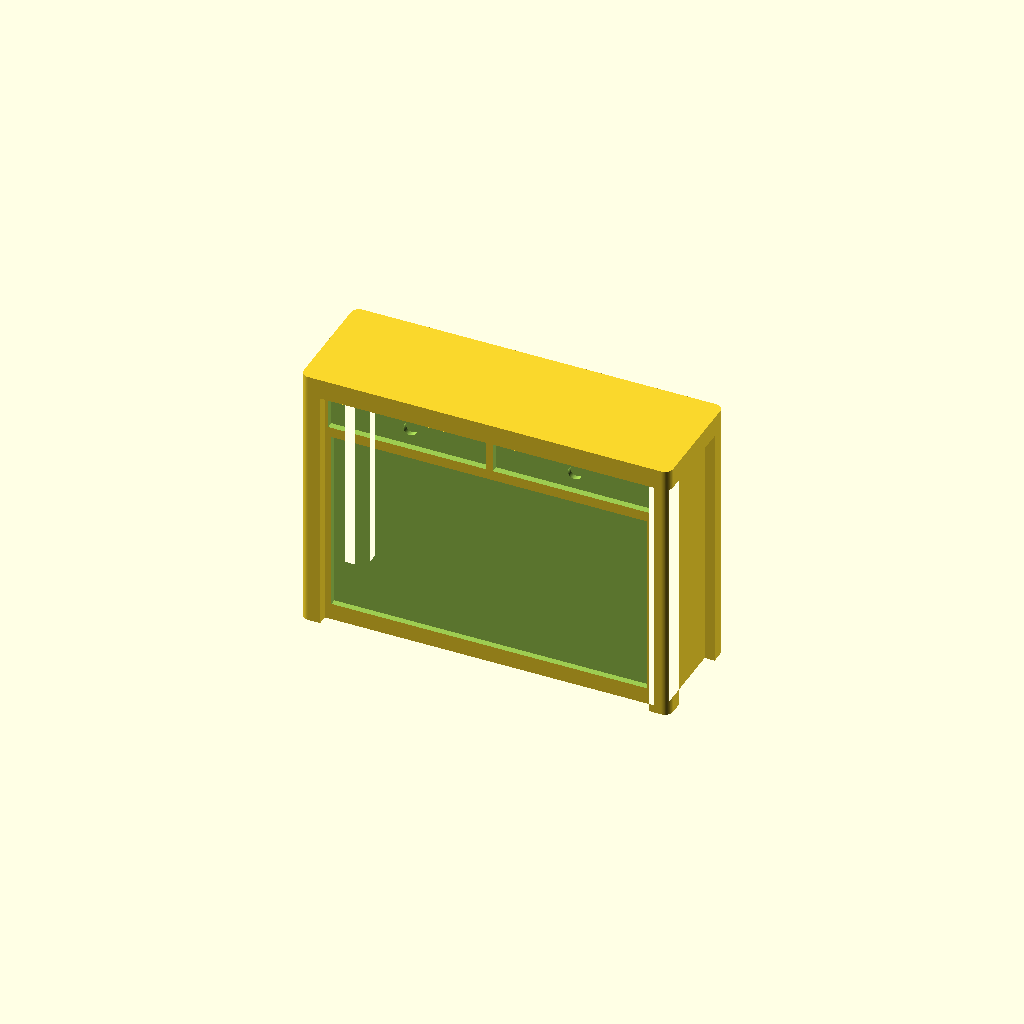
Cell 1: rendered with the file's own defaults.
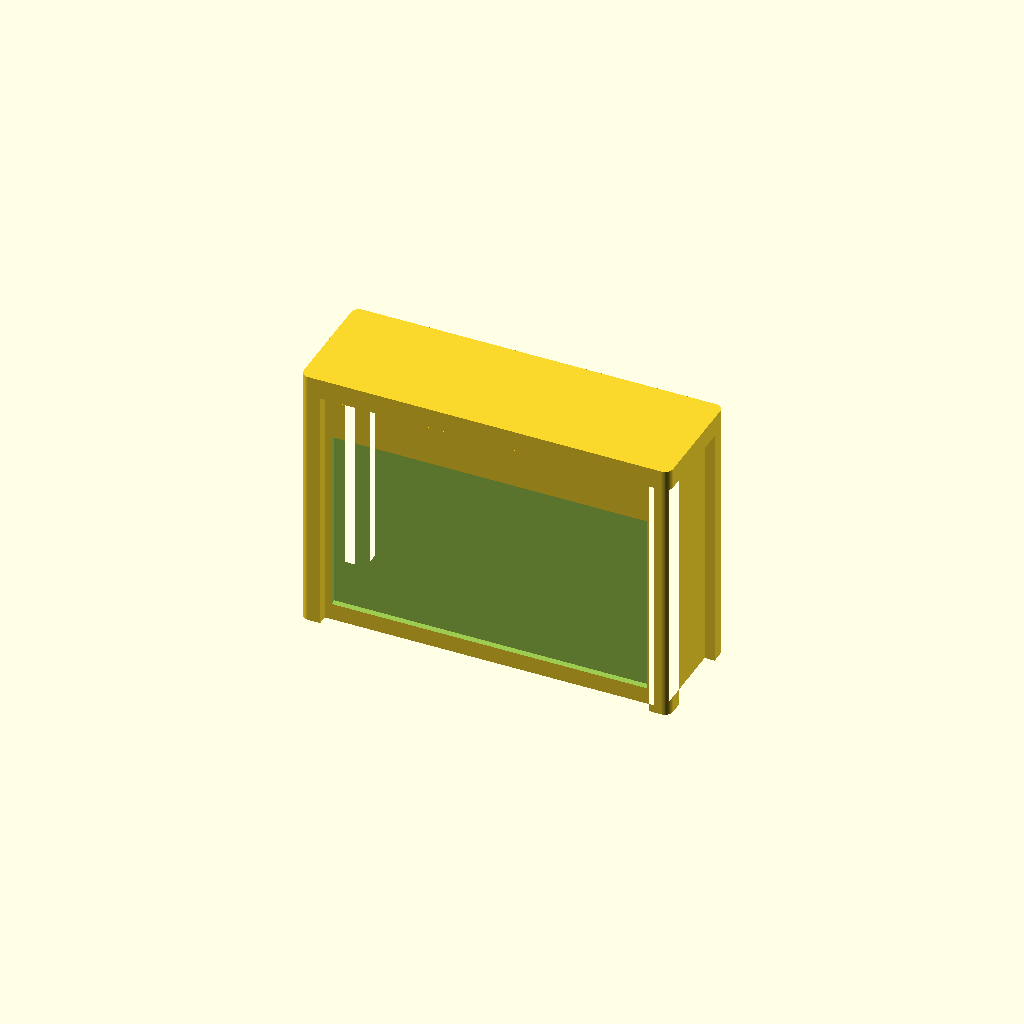
Cell 2: the same model with Show_drawer = false.
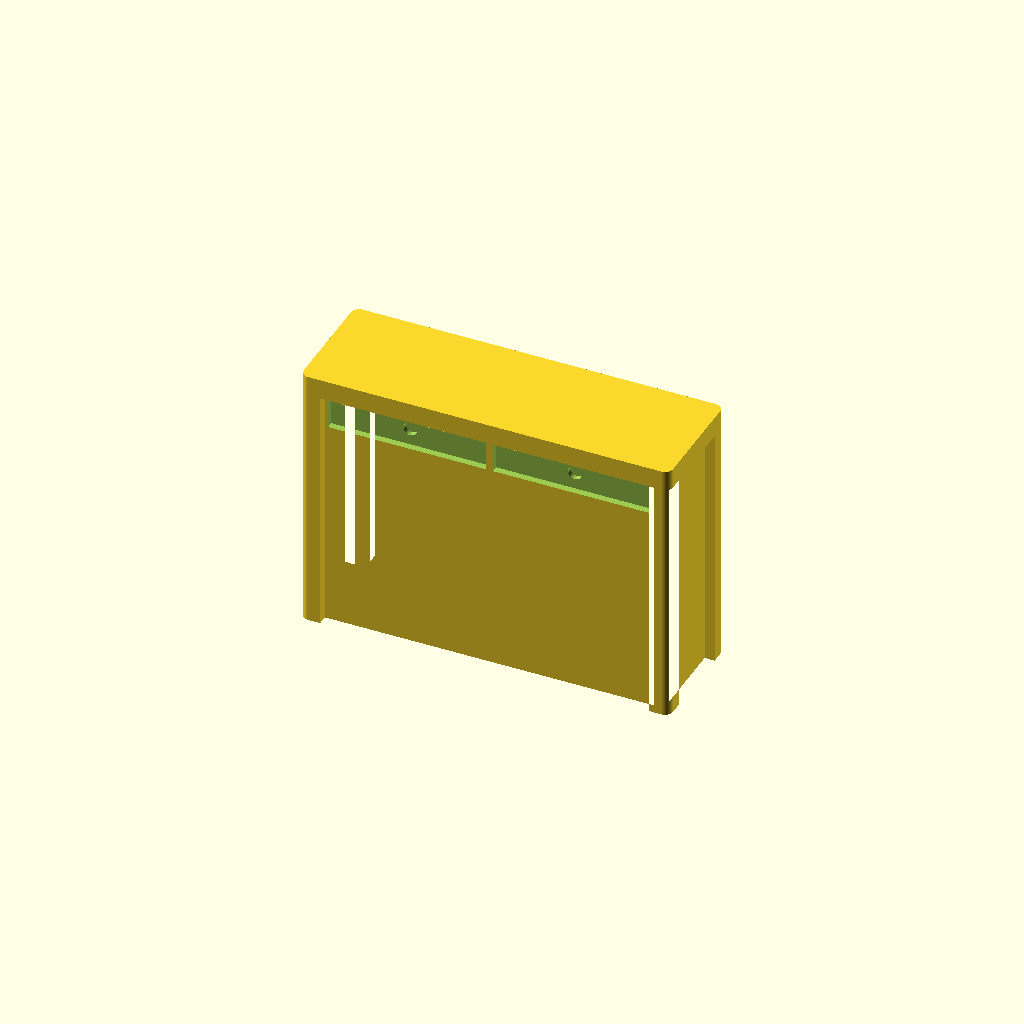
Cell 3: Show_open = false (everything else at default).
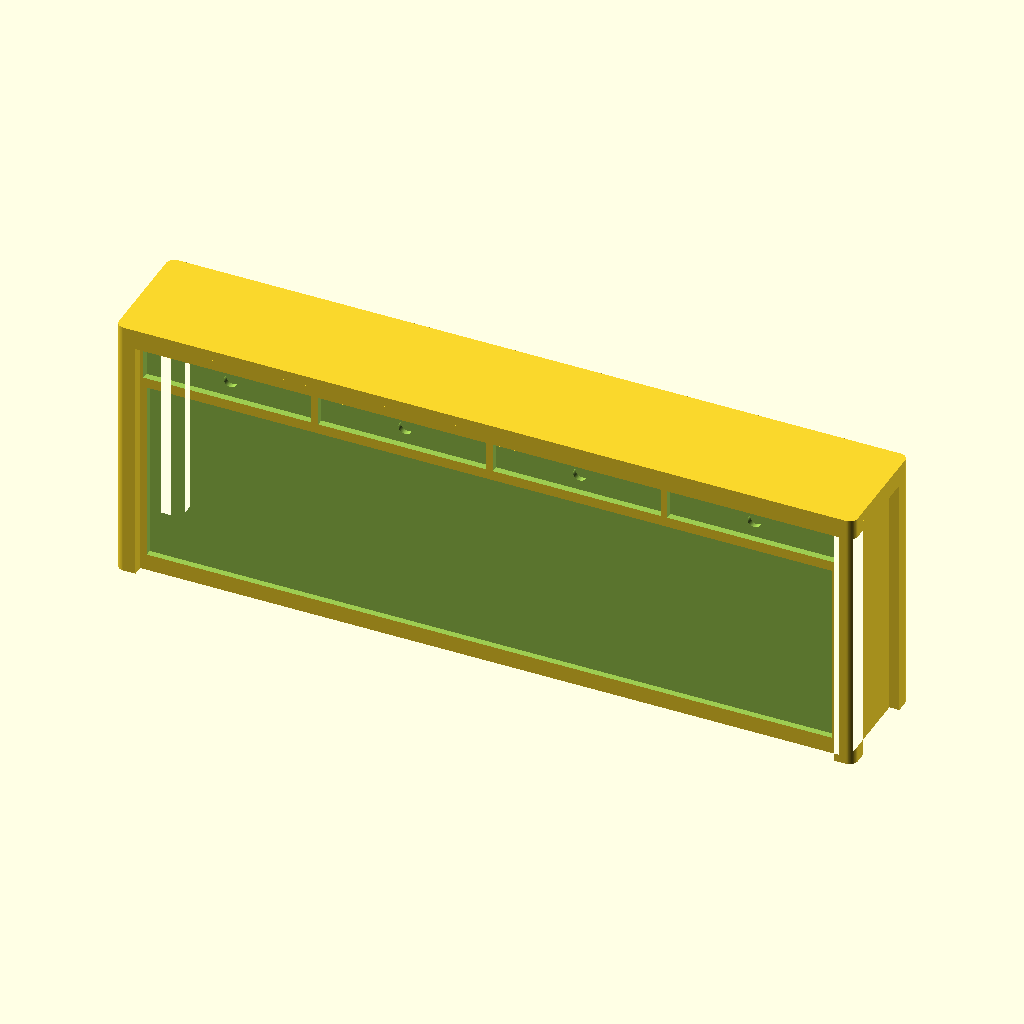
Cell 4: Width = 220 (everything else at default).
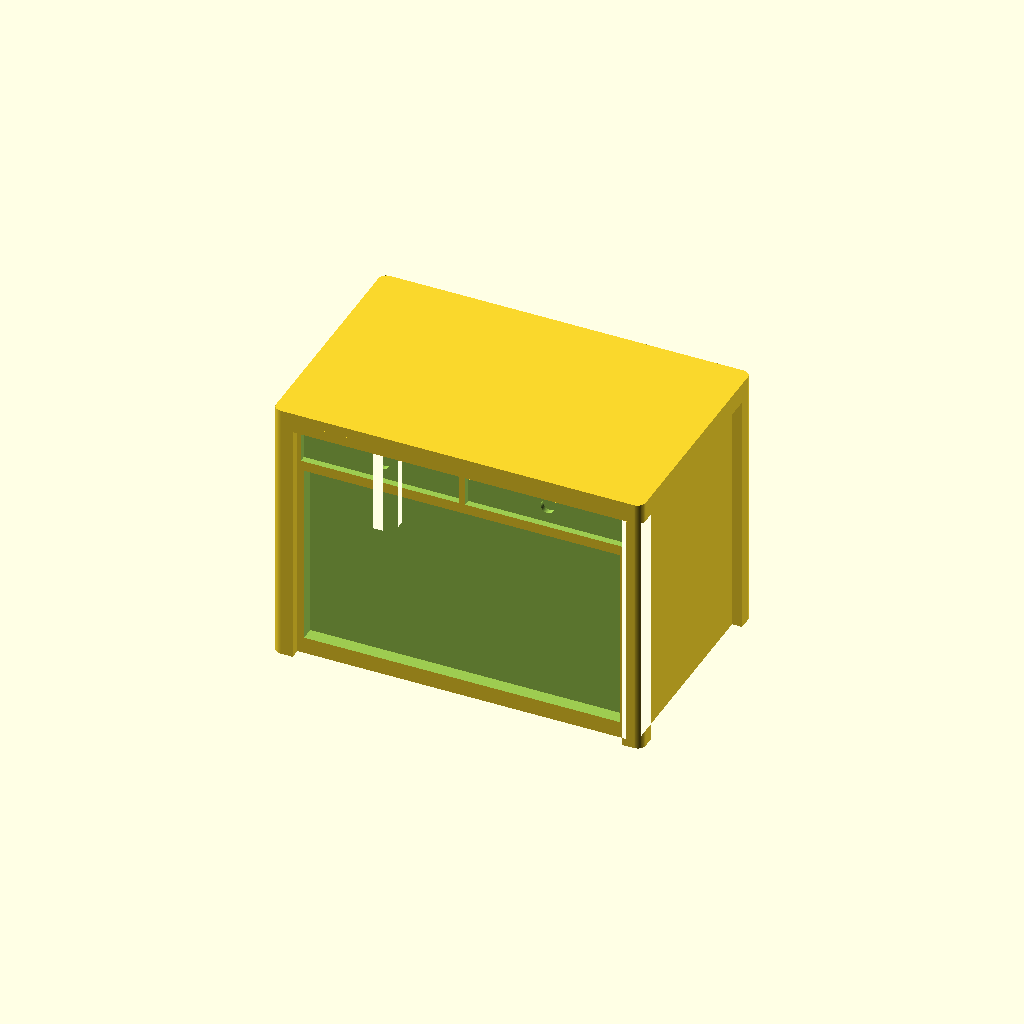
Cell 5: the same model with Depth = 70.
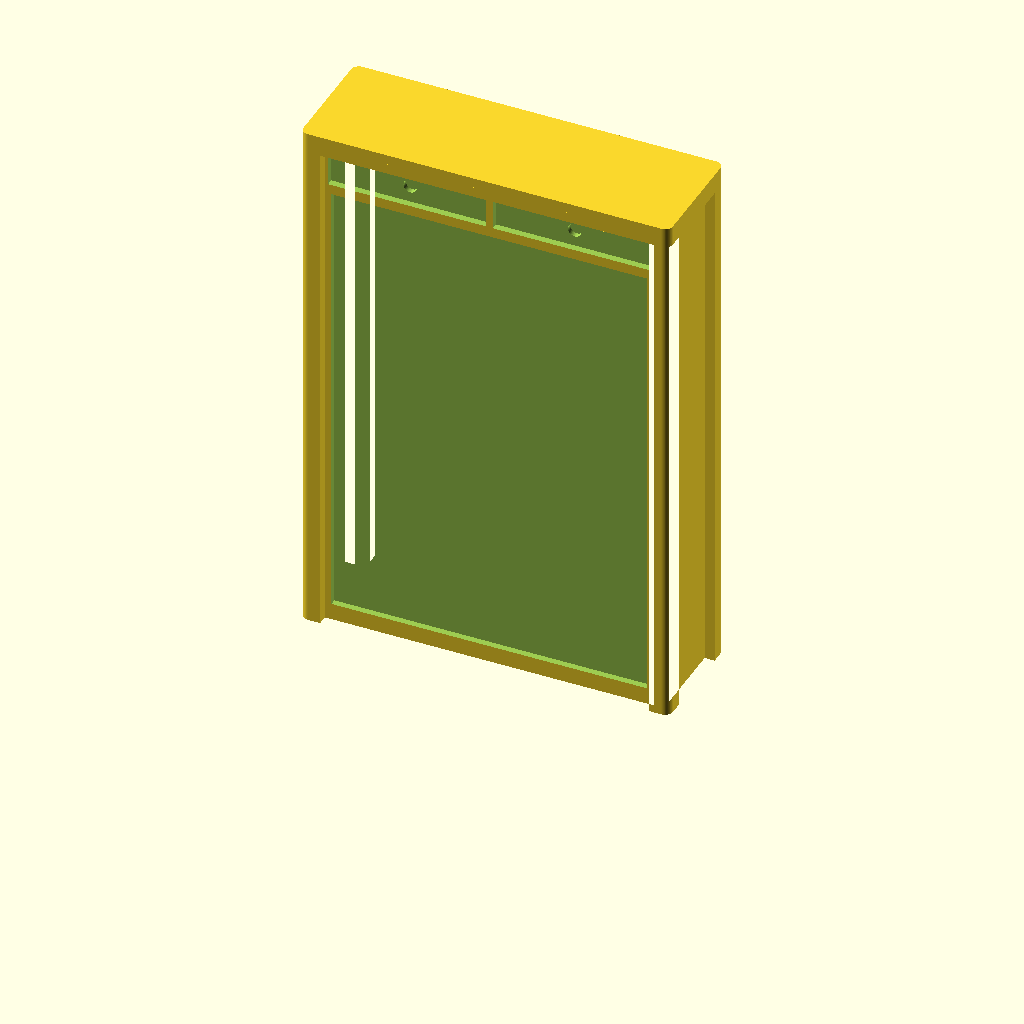
Cell 6: the same model with Height = 160.
All cells are drawn from one camera (rotation 55°, 0°, 25°, orthographic, colour scheme Cornfield), so only the parameter changes between them.
OpenSCAD source file scad/livingroom/console.scad:
// livingroom / console — a narrow hall / console table: a top slab standing proud of a
// frame-and-panel body on four corner legs (legged_block() in lib/common.scad), with one
// shallow drawer under the top and the space a console keeps under it sunk deeper still.
//
// It used to be built like the old garden table — a body set back from the edge with corner
// legs — and on a piece only 35 cm deep that came out as a brick: the set-back is clamped by
// what a magnet pocket needs across the base, and its own comment said so ("on a depth this
// shallow that second clamp wins, so by default the body barely sets back at all"). It now
// reads by its frame instead, which is what the rest of the free-standing furniture does.
//
// It is NOT the dining table's slab on four open legs, and the magnet is why: a leg wide enough
// to bury the standard 4 x 2 disc is 25 cm of real furniture at 1:40, and a console is 35 cm
// deep. The frame keeps a 29 cm rail underneath for the pockets, so the piece holds the board
// as hard as everything else — the same trade diningroom/bench.scad makes.
//
// Width/Depth are the real-world top in cm: a hall console typically runs 100-120 cm long and
// only 30-40 cm deep, pushed flat against a wall rather than sat around. Height is the real
// height of the top — a console stands at table height — shrunk by the plan scale like the
// footprint (see printed_h() in lib/common.scad). A small 40x40 side/occasional table is the
// same part at Height = 45 instead: coffee-table height rather than console height.

include <../lib/common.scad>

Width  = 110;  // cm — override to 40 (with Depth 40) for a small side-table variant
Depth  = 35;   // cm
Height = 80;   // cm — top of the slab (45 for a side/coffee table)

// the printed height, mm: Height at the plan scale
Print_h = printed_h(Height);

// The frame, in real cm: slim legs and a thin top, as a console has.
Leg      = 6;  // cm — a corner leg
Leg_rail = 3;  // cm the rail between two legs is set back behind them
Slab     = 3;  // cm of the height the top slab takes
Rail_h   = 5;  // cm of leg left clear at the floor — the bottom rail

Show_drawer = true;
// One shallow drawer under the top — a console has at most one course of them — with a knob
// rather than the kitchen's grip rail, like the rest of the free-standing furniture (see
// unit_fronts in lib/common.scad).
Drawers  = 0;   // fronts across the band (0 = one per Drawer_width cm)
Drawer_width = 55;  // cm — nominal width of one front
Drawer_h = 12;  // cm of the face the drawer band takes, measured down from the top
Knob_d   = 4;   // cm — a real drawer knob

Show_open = true;
// The space under the drawer, sunk deeper into the front than a drawer front is, so what you
// read between the legs is the open space a console keeps rather than another panel. Held clear
// of the magnet pocket behind it — see open_depth().
Open_depth = 4;  // cm
Open_gap   = 2;  // cm between the drawer band and the top of it

// Magnet pockets in the bottom face, in a row along the length (0 = none). Two keep the piece
// from pivoting on the board. They go in the rail, the broad part of the bottom face — 29 cm of
// it front to back is 7.25 mm at 1:40, wide enough for a 4 mm disc (see legged_floor_w() and
// Magnet_* in lib/common.scad). The 40x40 side table has room for only ONE, and says so in the
// render log — build that variant with Magnets=1.
Magnets = 2;

// ---- what the face is divided into ------------------------------------------
function field_w() = legged_field_w(Width, Depth, Leg, Leg_rail);
function face_d()  = legged_face_d(Width, Depth, Leg_rail);
function face_z1() = legged_face_z1(Width, Depth, Print_h, Slab, Leg_rail);
// The drawer band hangs off the top of the face; the open space fills what is left above the
// bottom rail. Both clamped into the face, so a squashed set or a side-table height cannot push
// either out through the other.
function drawer_z0() = max(rise(Rail_h), face_z1() - rise(Drawer_h));
function open_z1()   = max(rise(Rail_h), drawer_z0() - rise(Open_gap));
// How many fronts the band carries: as asked for, or one per Drawer_width cm of the field.
function drawers() = Drawers > 0 ? Drawers
                                 : max(1, round(field_w() / Drawer_width));
// How deep the open space really goes, real cm: never so deep that it breaks into the magnet
// pocket sitting on the centre line behind it (as bedroom/dressing_table.scad clamps its knee).
function open_depth() =
    Magnets > 0
        ? min(Open_depth,
              plan_cm(cm(face_d()) / 2 - magnet_pocket_d() / 2 - Magnet_inset))
        : Open_depth;

console();

module console() {
    difference() {
        legged_block(Width, Depth, Print_h, Leg, Leg_rail, Slab);
        if (Show_drawer && face_z1() - drawer_z0() > Symbol_stroke)
            unit_fronts(field_w(), Depth, drawer_z0(), face_z1(), drawers(), 1,
                        face_cm = face_d(), knob_cm = Knob_d);
        if (Show_open && open_z1() - rise(Rail_h) > Symbol_stroke && open_depth() > 0)
            front_recess(0, (rise(Rail_h) + open_z1()) / 2,
                         cm(field_w()) - 2 * cm(Front_gap), open_z1() - rise(Rail_h),
                         face_d(), cm(open_depth()));
        if (Magnets > 0)
            magnets(legged_floor_w(Width, Depth, Leg_rail),
                    legged_floor_d(Width, Depth, Leg_rail), Magnets);
    }
}
Parameter table extracted from the source (name, type, default, range or options):
Width: number, default 110
Depth: number, default 35
Height: number, default 80
Leg: number, default 6
Leg_rail: number, default 3
Slab: number, default 3
Rail_h: number, default 5
Show_drawer: bool, default true
Drawers: number, default 0
Drawer_width: number, default 55
Drawer_h: number, default 12
Knob_d: number, default 4
Show_open: bool, default true
Open_depth: number, default 4
Open_gap: number, default 2
Magnets: number, default 2
